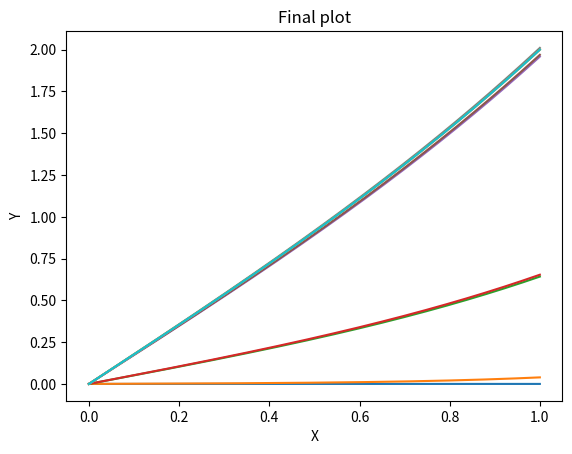

The matplotlib source for this figure:
import numpy as np
import matplotlib.pyplot as plt

h = 4e-5
x_arr = np.arange(0.0, 1.0, h)

# XI.9.3
def d2y(x, y):
    return x * np.sqrt(y)

def d2u(x, u):
    return x / 2 / np.sqrt(y) * u

def f(x, f0, df):
    f_new = f0 + df(x, f0) * h

    eps = 1e-4
    for i in range(1000):
        if abs(f_new - f0) <= eps:
            return f_new
        f0 = f_new
        f_new = f0 + df(x, f0) * h

#     print("\nToo many iterations!")
    return f_new

def calcY(y0, alpha):
    y = y0
    dy = alpha

    ys = []

    for x in x_arr:
        ys.append(y)
        y += dy * h
        dy = f(x, dy, d2y)

    plt.plot(x_arr, ys)

    return ys


np.set_printoptions(floatmode='maxprec', suppress=True)
y0 = 0
y1 = 2
alpha = 0.0

h_alpha = 1e-2

eps = 1e-7

y_new = calcY(y0, alpha)
F = y_new[-1] - y1
while abs(F) > eps:
    y_new = calcY(y0, alpha + h_alpha)
    dF = (y_new[-1] - y1 - F) / h_alpha

    alpha = alpha - F/dF

    y_new = calcY(y0, alpha)
    F = y_new[-1] - y1
    print(f"alpha = {alpha}, y = {y_new[-1]}")

print(f"alpha = {alpha}, y = {y_new[-1]}")

plt.grid()
plt.xlabel("X")
plt.ylabel("Y")

plt.title(f"Y(X), alpha final = {alpha}")

plt.show()

# Final plot

plt.title("Final plot")
plt.grid()
plt.xlabel("X")
plt.ylabel("Y")
plt.plot(x_arr, y_new)

